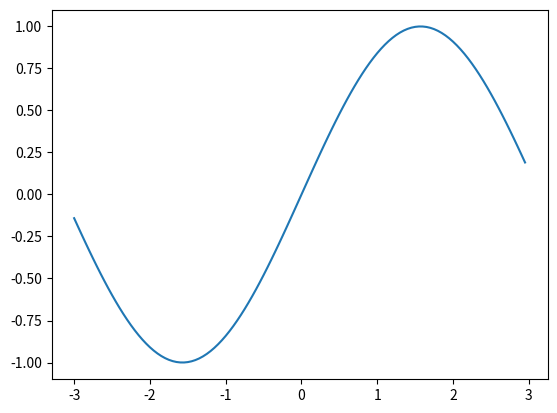

The matplotlib source for this figure:
from numpy import arange, pi, sin
from matplotlib import pyplot, style


def print_sine_curve_with_x_range(start_range: float = -4 * pi, end_range: float = 4 * pi, step: float = 0.1) -> None:
    """Get a range of x values, compute sin(x), set data, and plot the points.
    Got help from:
    https://www.w3resource.com/python-exercises/numpy/basic/numpy-basic-exercise-40.php
    :param start_range: Starting value to compute x.
    :param end_range: End value to compute x.
    :param step: Steps between start and end.
    :return: None.
    """
    sin_parameters_range = arange(start_range, end_range, step)
    sin_result = sin(sin_parameters_range)
    pyplot.plot(sin_parameters_range, sin_result)
    pyplot.show()


def main_coordinates_of_sine_curve() -> None:
    """Test print_sine_curve_with_x_range function.

    :return: None.
    """
    print_sine_curve_with_x_range(-3, 3, 0.05)


if __name__ == '__main__':
    main_coordinates_of_sine_curve()
